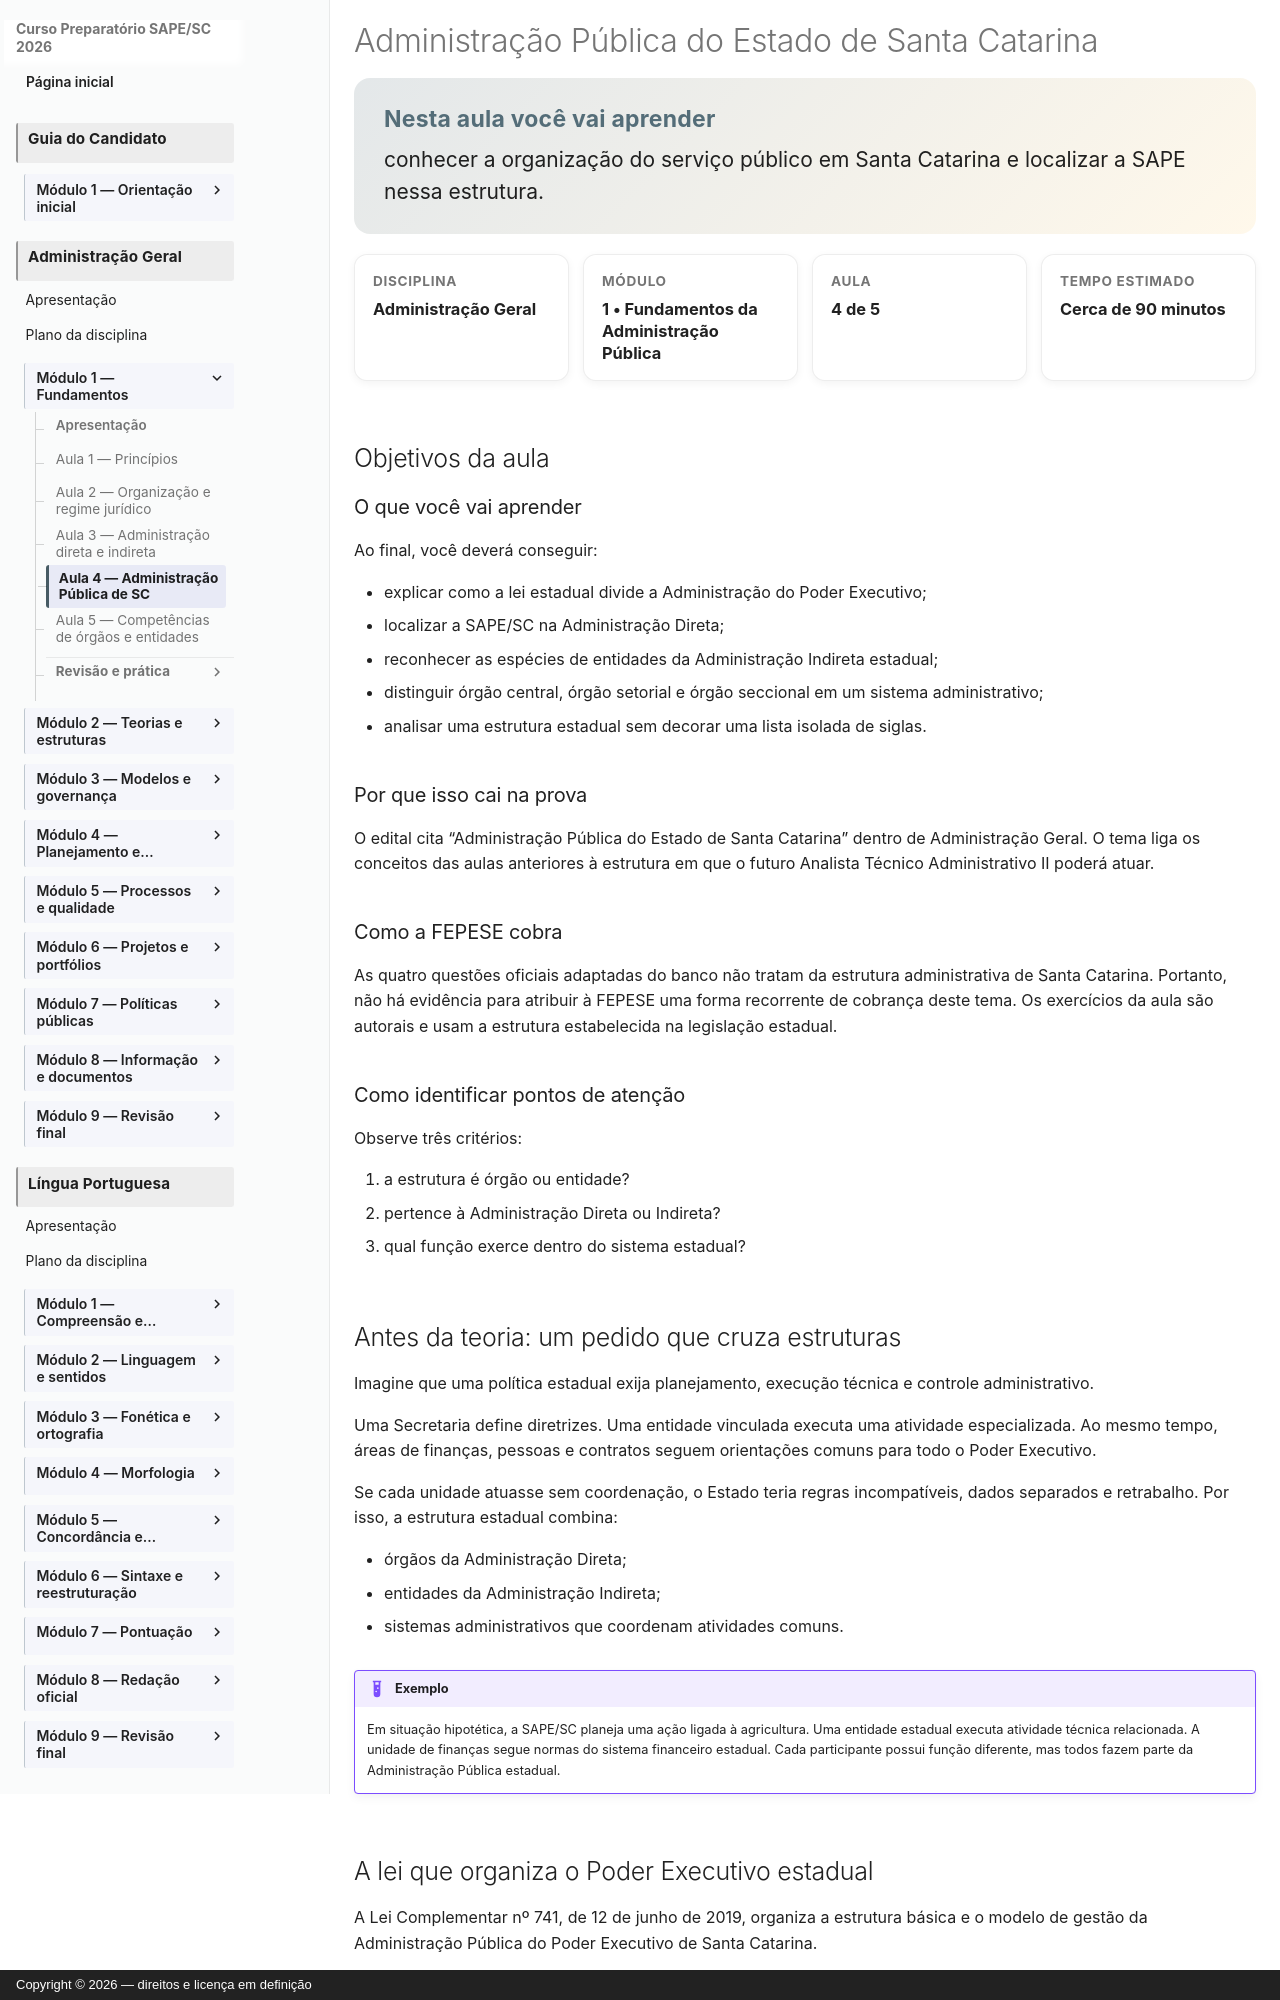

repository: vmedinax/curso-sape-sc-2026 · page: 03-administracao-geral/04-administracao-publica-de-santa-catarina/index.html · generator: mkdocs · copyright: Copyright © 2026 — direitos e licença em definição

---
id: administracao-geral-modulo-01-aula-04
title: "Administração Pública do Estado de Santa Catarina"
discipline: 03-administracao-geral
module: 1
lesson: 4
status: draft
edital_refs:
  - anexo-2-administracao-geral-administracao-publica-do-estado-de-santa-catarina
prerequisites:
  - administracao-geral-modulo-01-aula-03
estimated_minutes: 90
authors:
  - Equipe do Curso SAPE/SC
reviewers: []
last_reviewed: 2026-08-04
sources:
  - https://leis.alesc.sc.gov.br/ato-normativo/20438/compilado
  - https://leis.alesc.sc.gov.br/html/constituicao_estadual_1989.html
tags:
  - santa-catarina
  - administracao-estadual
  - sape-sc
---

# Administração Pública do Estado de Santa Catarina

<section class="lesson-goal">
  <h2>Nesta aula você vai aprender</h2>
  <p>conhecer a organização do serviço público em Santa Catarina e localizar a SAPE nessa estrutura.</p>
</section>

<div class="lesson-meta-grid">
  <div class="lesson-meta-card"><span>Disciplina</span><strong>Administração Geral</strong></div>
  <div class="lesson-meta-card"><span>Módulo</span><strong>1 • Fundamentos da Administração Pública</strong></div>
  <div class="lesson-meta-card"><span>Aula</span><strong>4 de 5</strong></div>
  <div class="lesson-meta-card"><span>Tempo estimado</span><strong>Cerca de 90 minutos</strong></div>
</div>

## Objetivos da aula

### O que você vai aprender

Ao final, você deverá conseguir:

- explicar como a lei estadual divide a Administração do Poder Executivo;
- localizar a SAPE/SC na Administração Direta;
- reconhecer as espécies de entidades da Administração Indireta estadual;
- distinguir órgão central, órgão setorial e órgão seccional em um sistema administrativo;
- analisar uma estrutura estadual sem decorar uma lista isolada de siglas.

### Por que isso cai na prova

O edital cita “Administração Pública do Estado de Santa Catarina” dentro de Administração Geral. O tema liga os conceitos das aulas anteriores à estrutura em que o futuro Analista Técnico Administrativo II poderá atuar.

### Como a FEPESE cobra

As quatro questões oficiais adaptadas do banco não tratam da estrutura administrativa de Santa Catarina. Portanto, não há evidência para atribuir à FEPESE uma forma recorrente de cobrança deste tema. Os exercícios da aula são autorais e usam a estrutura estabelecida na legislação estadual.

### Como identificar pontos de atenção

Observe três critérios:

1. a estrutura é órgão ou entidade?
2. pertence à Administração Direta ou Indireta?
3. qual função exerce dentro do sistema estadual?
